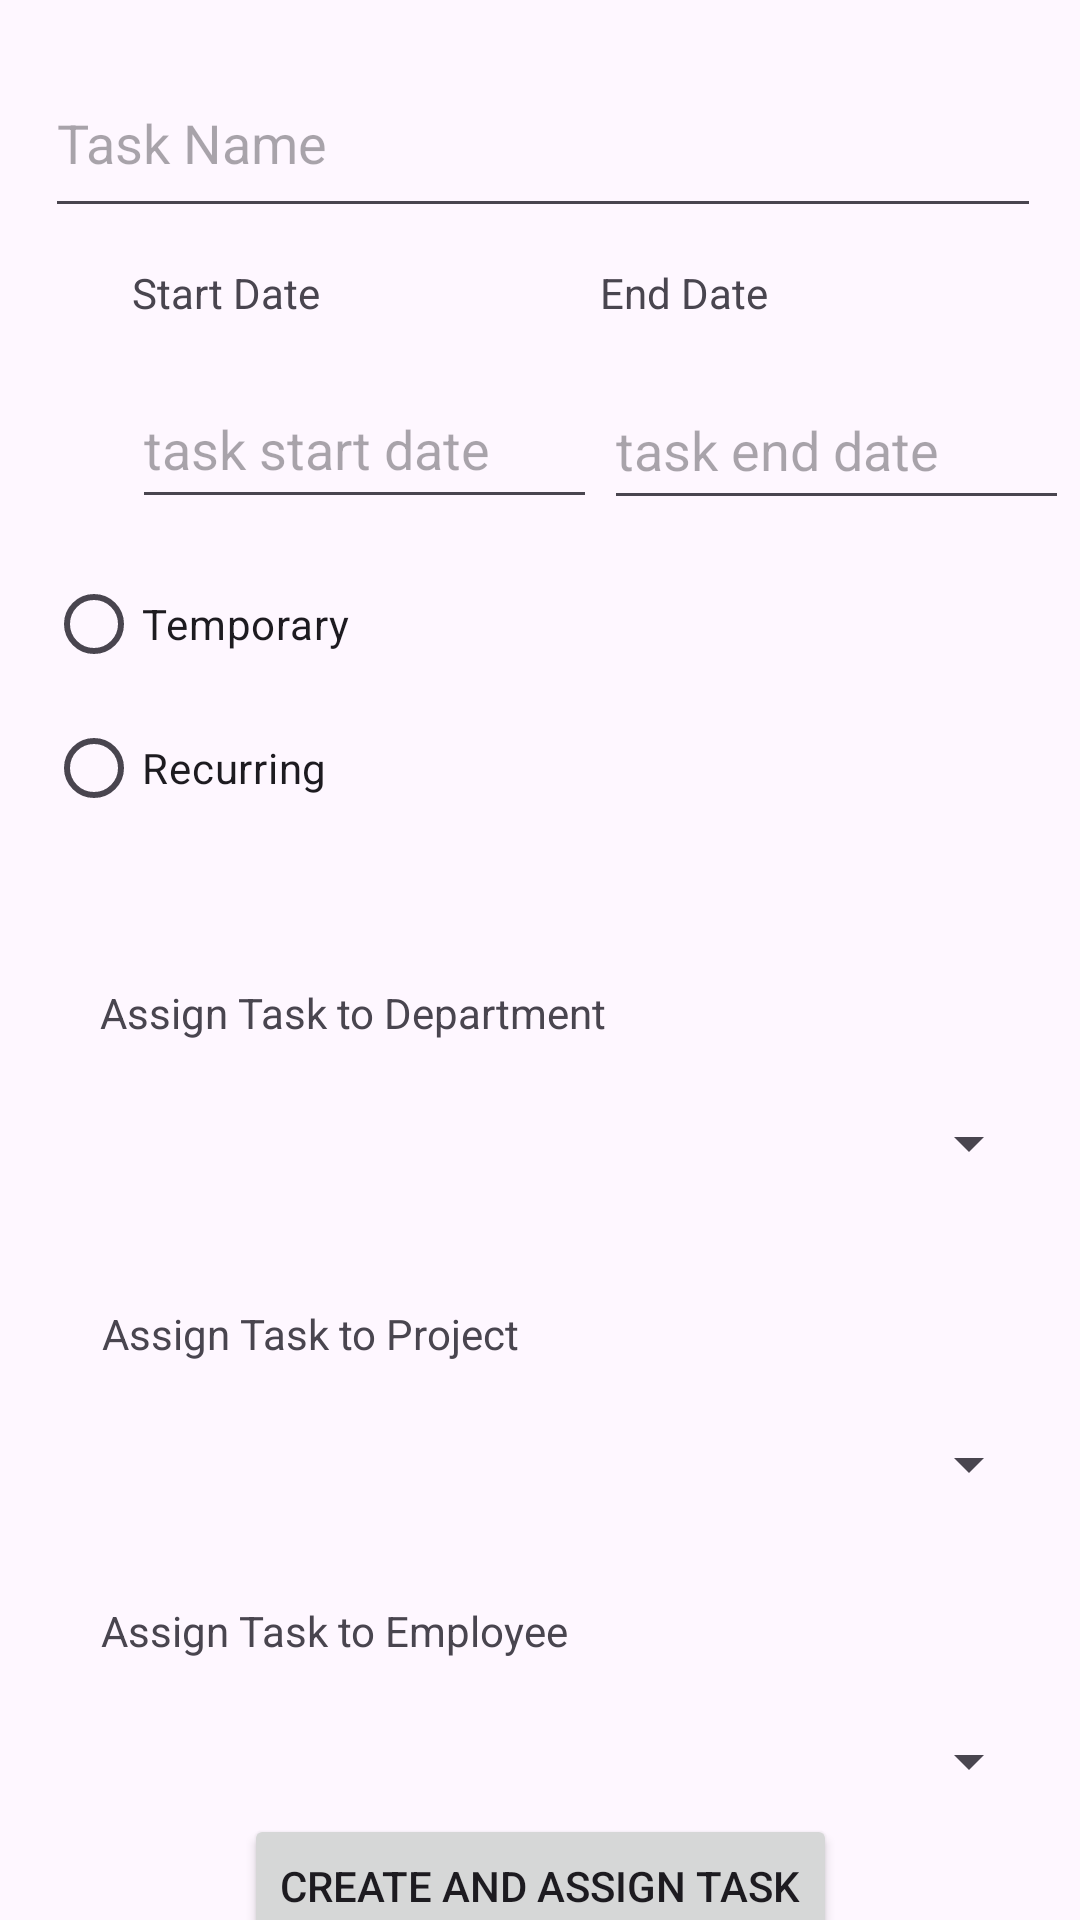

Reconstruct the res/layout file that produces this screen, plus the resources it refers to.
<!-- AndroidManifest.xml: application theme Theme.EMSAdmin -->
<!-- res/layout/activity_add_task.xml -->
<?xml version="1.0" encoding="utf-8"?>
<androidx.constraintlayout.widget.ConstraintLayout xmlns:android="http://schemas.android.com/apk/res/android"
    xmlns:app="http://schemas.android.com/apk/res-auto"
    xmlns:tools="http://schemas.android.com/tools"
    android:id="@+id/main"
    android:layout_width="match_parent"
    android:layout_height="match_parent"
    android:contentDescription="task start date"
    tools:context=".AddTaskActivity">

    <com.google.android.material.textfield.TextInputEditText
        android:id="@+id/textInputTaskName"
        android:layout_width="332dp"
        android:layout_height="60dp"
        android:layout_marginTop="16dp"
        android:hint="@string/task_name"
        app:layout_constraintEnd_toEndOf="parent"
        app:layout_constraintHorizontal_bias="0.531"
        app:layout_constraintStart_toStartOf="parent"
        app:layout_constraintTop_toTopOf="parent" />

    <RadioGroup
        android:id="@+id/radioGroup"
        android:layout_width="332dp"
        android:layout_height="120dp"
        android:layout_marginTop="108dp"
        app:layout_constraintEnd_toEndOf="parent"
        app:layout_constraintHorizontal_bias="0.544"
        app:layout_constraintStart_toStartOf="parent"
        app:layout_constraintTop_toBottomOf="@+id/textInputTaskName">

        <RadioButton
            android:id="@+id/radioButtonTemporary"
            android:layout_width="match_parent"
            android:layout_height="wrap_content"
            android:text="@string/temporary" />

        <RadioButton
            android:id="@+id/radioButtonRecurring"
            android:layout_width="match_parent"
            android:layout_height="wrap_content"
            android:text="@string/recurring" />
    </RadioGroup>

    <Spinner
        android:id="@+id/spinnerAssignTaskToDep"
        android:layout_width="332dp"
        android:layout_height="60dp"
        android:layout_marginTop="4dp"
        app:layout_constraintEnd_toEndOf="parent"
        app:layout_constraintHorizontal_bias="0.531"
        app:layout_constraintStart_toStartOf="parent"
        app:layout_constraintTop_toBottomOf="@+id/tvAssignTaskToDep" />

    <Spinner
        android:id="@+id/spinnerAssignTaskToProject"
        android:layout_width="332dp"
        android:layout_height="60dp"
        android:layout_marginTop="4dp"
        app:layout_constraintEnd_toEndOf="parent"
        app:layout_constraintHorizontal_bias="0.531"
        app:layout_constraintStart_toStartOf="parent"
        app:layout_constraintTop_toBottomOf="@+id/tvAssignTaskToProject" />

    <Spinner
        android:id="@+id/spinnerAssignTaskToEmployee"
        android:layout_width="332dp"
        android:layout_height="60dp"
        android:layout_marginTop="4dp"
        app:layout_constraintEnd_toEndOf="parent"
        app:layout_constraintHorizontal_bias="0.531"
        app:layout_constraintStart_toStartOf="parent"
        app:layout_constraintTop_toBottomOf="@+id/tvAssignTaskToEmployee" />

    <Button
        android:id="@+id/btnCreateAndAssignTask"
        android:layout_width="wrap_content"
        android:layout_height="wrap_content"
        android:text="@string/create_and_assign_task"
        app:layout_constraintBottom_toBottomOf="parent"
        app:layout_constraintEnd_toEndOf="parent"
        app:layout_constraintStart_toStartOf="parent"
        app:layout_constraintTop_toBottomOf="@+id/spinnerAssignTaskToEmployee" />

    <TextView
        android:id="@+id/tvAssignTaskToDep"
        android:layout_width="wrap_content"
        android:layout_height="wrap_content"
        android:layout_marginTop="24dp"
        android:text="@string/assign_task_to_department"
        app:layout_constraintEnd_toEndOf="parent"
        app:layout_constraintHorizontal_bias="0.174"
        app:layout_constraintStart_toStartOf="parent"
        app:layout_constraintTop_toBottomOf="@+id/radioGroup" />

    <TextView
        android:id="@+id/tvAssignTaskToProject"
        android:layout_width="wrap_content"
        android:layout_height="wrap_content"
        android:layout_marginTop="24dp"
        android:text="@string/assign_task_to_project"
        app:layout_constraintEnd_toEndOf="parent"
        app:layout_constraintHorizontal_bias="0.154"
        app:layout_constraintStart_toStartOf="parent"
        app:layout_constraintTop_toBottomOf="@+id/spinnerAssignTaskToDep" />

    <TextView
        android:id="@+id/tvAssignTaskToEmployee"
        android:layout_width="wrap_content"
        android:layout_height="wrap_content"
        android:layout_marginTop="16dp"
        android:text="@string/assign_task_to_employee"
        app:layout_constraintEnd_toEndOf="parent"
        app:layout_constraintHorizontal_bias="0.165"
        app:layout_constraintStart_toStartOf="parent"
        app:layout_constraintTop_toBottomOf="@+id/spinnerAssignTaskToProject" />

    <EditText
        android:id="@+id/editTextStartDate"
        android:layout_width="155dp"
        android:layout_height="50dp"
        android:layout_marginStart="44dp"
        android:layout_marginTop="16dp"
        android:ems="10"
        android:hint="@string/task_start_date"
        android:inputType="date"
        app:layout_constraintBottom_toBottomOf="parent"
        app:layout_constraintStart_toStartOf="parent"
        app:layout_constraintTop_toBottomOf="@+id/tvTaskStartDate"
        app:layout_constraintVertical_bias="0.0" />

    <EditText
        android:id="@+id/editTextEndDate"
        android:layout_width="155dp"
        android:layout_height="50dp"
        android:layout_marginTop="16dp"
        android:ems="10"
        android:inputType="date"
        android:hint="@string/task_end_date"
        app:layout_constraintBottom_toBottomOf="parent"
        app:layout_constraintEnd_toEndOf="parent"
        app:layout_constraintHorizontal_bias="0.368"
        app:layout_constraintStart_toEndOf="@+id/editTextStartDate"
        app:layout_constraintTop_toBottomOf="@+id/tvTaskEndDate"
        app:layout_constraintVertical_bias="0.001" />

    <TextView
        android:id="@+id/tvTaskStartDate"
        android:layout_width="wrap_content"
        android:layout_height="wrap_content"
        android:layout_marginStart="44dp"
        android:layout_marginTop="12dp"
        android:text="@string/start_date"
        app:layout_constraintStart_toStartOf="parent"
        app:layout_constraintTop_toBottomOf="@+id/textInputTaskName" />

    <TextView
        android:id="@+id/tvTaskEndDate"
        android:layout_width="wrap_content"
        android:layout_height="wrap_content"
        android:layout_marginTop="12dp"
        android:layout_marginEnd="104dp"
        android:text="@string/end_date"
        app:layout_constraintEnd_toEndOf="parent"
        app:layout_constraintTop_toBottomOf="@+id/textInputTaskName" />

</androidx.constraintlayout.widget.ConstraintLayout>
<!-- resources referenced by this layout -->
<resources>
  <string name="assign_task_to_department">Assign Task to Department</string>
  <string name="assign_task_to_employee">Assign Task to Employee</string>
  <string name="assign_task_to_project">Assign Task to Project</string>
  <string name="create_and_assign_task">Create and Assign Task</string>
  <string name="end_date">End Date</string>
  <string name="recurring">Recurring</string>
  <string name="start_date">Start Date</string>
  <string name="task_end_date">task end date</string>
  <string name="task_name">Task Name</string>
  <string name="task_start_date">task start date</string>
  <string name="temporary">Temporary</string>
  <style name="Theme.EMSAdmin" parent="Base.Theme.EMSAdmin" />
  <style name="Base.Theme.EMSAdmin" parent="Theme.Material3.DayNight.NoActionBar">
          
          
      </style>
</resources>
